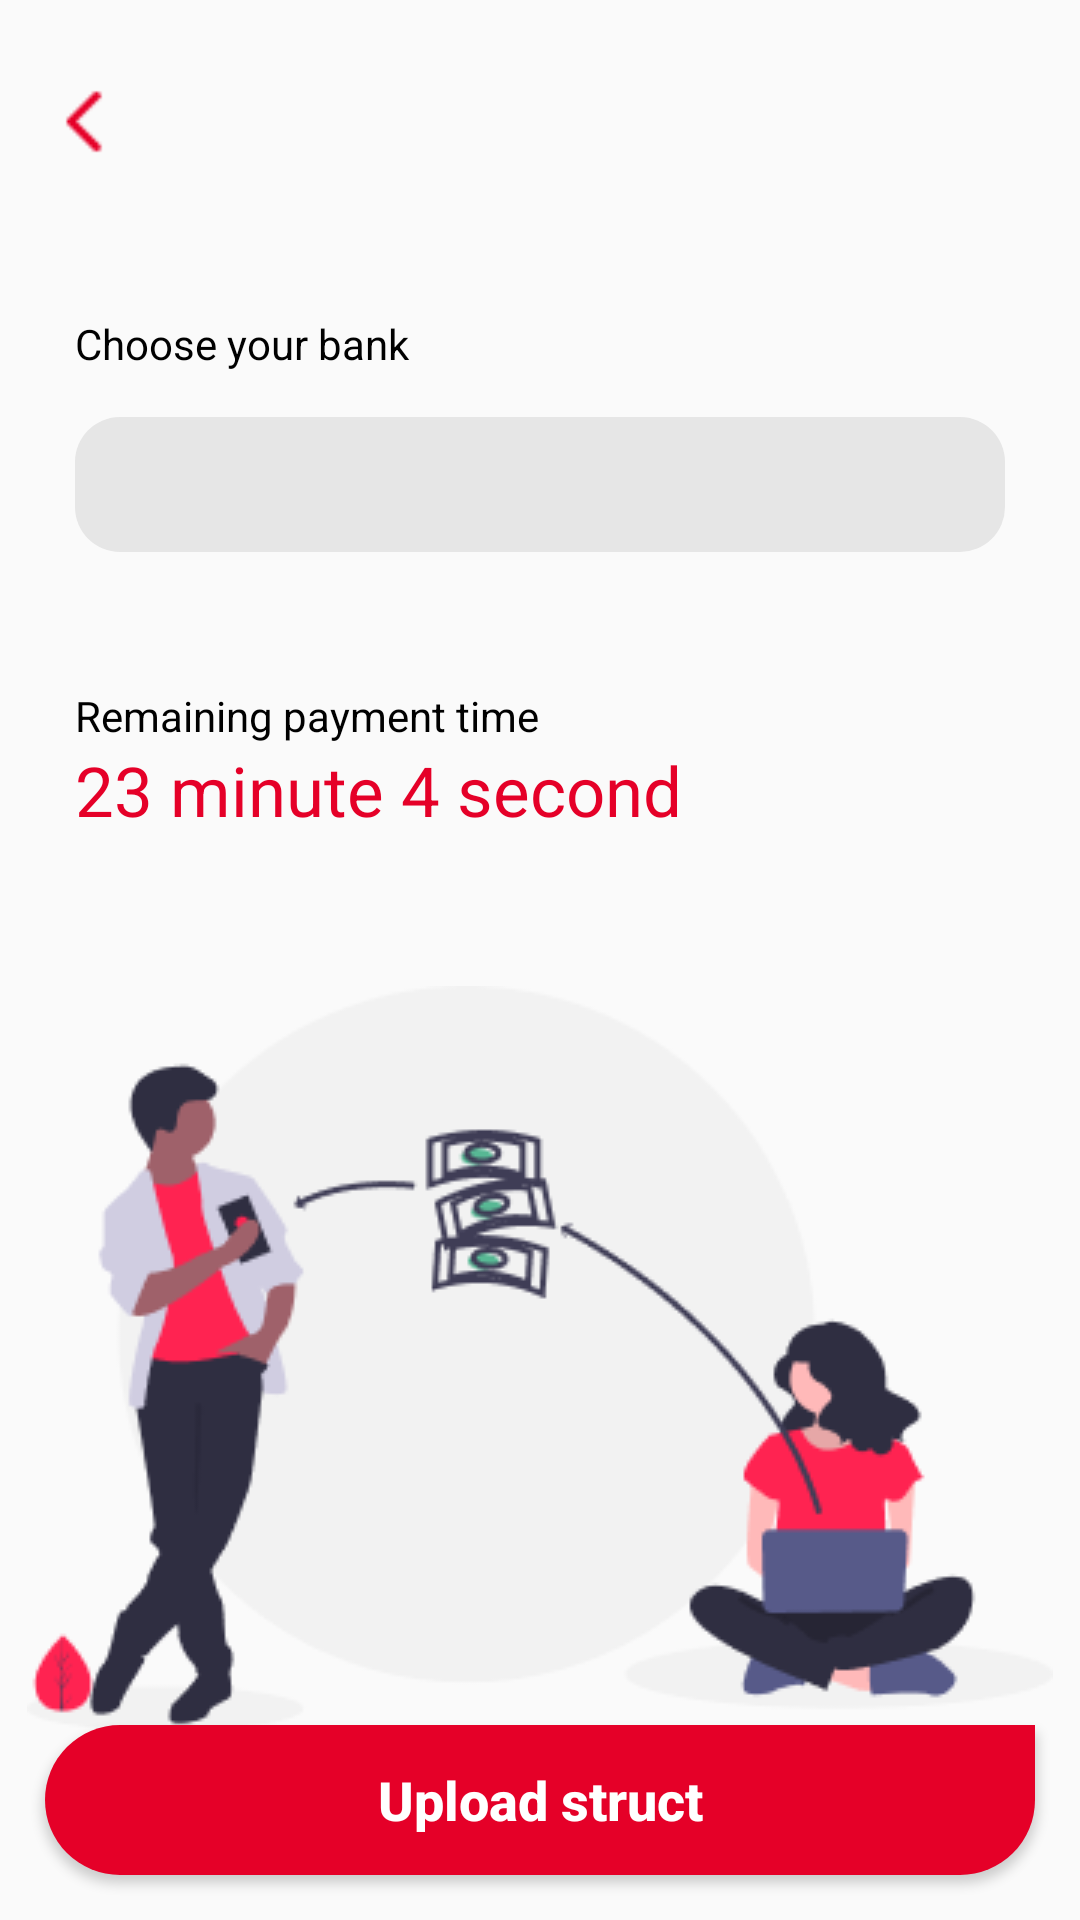

The Android layout XML behind this screen, and the referenced resources:
<!-- AndroidManifest.xml: application theme AppTheme -->
<!-- res/layout/activity_transaction.xml -->
<?xml version="1.0" encoding="utf-8"?>
<LinearLayout
    android:orientation="vertical"
    xmlns:android="http://schemas.android.com/apk/res/android"
    xmlns:app="http://schemas.android.com/apk/res-auto"
    xmlns:tools="http://schemas.android.com/tools"
    android:layout_width="match_parent"
    android:layout_height="match_parent"
    tools:context=".ui.activity.transaction.TransactionActivity">

    <FrameLayout
        android:layout_width="match_parent"
        android:layout_height="match_parent">

        <androidx.core.widget.NestedScrollView
            android:id="@+id/transaction_nestedscrollview"
            android:layout_width="match_parent"
            android:layout_height="match_parent">

            <LinearLayout
                android:layout_width="match_parent"
                android:layout_height="wrap_content"
                android:orientation="vertical">

                <ImageView
                    android:id="@+id/back_imageview"
                    android:layout_width="25dp"
                    android:layout_height="50dp"
                    android:layout_margin="15dp"
                    app:srcCompat="@drawable/back" />

                <LinearLayout
                    android:layout_margin="10dp"
                    android:layout_width="match_parent"
                    android:layout_height="match_parent"
                    android:orientation="horizontal"
                    android:paddingStart="15dp"
                    android:paddingTop="15dp"
                    android:paddingEnd="15dp"
                    android:paddingBottom="5dp">

                    <TextView
                        android:layout_width="wrap_content"
                        android:layout_height="wrap_content"
                        android:layout_weight="1"
                        android:text="@string/choose_payment"
                        android:textColor="@color/textColorBlack" />

                </LinearLayout>

                <LinearLayout
                    android:layout_marginLeft="25dp"
                    android:layout_marginRight="25dp"
                    android:layout_width="match_parent"
                    android:layout_height="match_parent"
                    android:layout_marginBottom="20dp"
                    android:background="@drawable/rounded_shape_profile"
                    android:orientation="vertical"
                    android:padding="15dp">

                    <androidx.recyclerview.widget.RecyclerView
                        android:id="@+id/payment_recycleview"
                        android:layout_width="match_parent"
                        android:layout_height="wrap_content"
                        android:layout_marginTop="5dp"
                        android:layout_marginBottom="10dp"
                        android:clipToPadding="false"
                        android:paddingStart="10dp"
                        android:paddingEnd="0dp"
                        tools:visibility="visible" />

                </LinearLayout>

                <LinearLayout
                    android:layout_margin="10dp"
                    android:layout_width="match_parent"
                    android:layout_height="match_parent"
                    android:orientation="vertical"
                    android:paddingStart="15dp"
                    android:paddingTop="15dp"
                    android:paddingEnd="15dp"
                    android:paddingBottom="40dp">

                    <TextView
                        android:layout_width="wrap_content"
                        android:layout_height="wrap_content"
                        android:layout_weight="1"
                        android:text="@string/remaining_payment_time"
                        android:textColor="@color/textColorBlack" />

                    <TextView
                        android:id="@+id/time_textview"
                        android:layout_width="match_parent"
                        android:layout_height="wrap_content"
                        android:layout_weight="1"
                        android:text="23 minute 4 second"
                        android:textColor="@color/colorPrimaryDark"
                        android:textSize="23sp" />

                </LinearLayout>

                <ImageView
                    android:layout_marginBottom="120dp"
                    android:layout_width="match_parent"
                    android:layout_height="wrap_content"
                    app:srcCompat="@drawable/transaction" />

            </LinearLayout>

        </androidx.core.widget.NestedScrollView>

        <Button
            android:id="@+id/upload_button"
            android:layout_width="match_parent"
            android:layout_height="50dp"
            android:layout_gravity="bottom|center"
            android:layout_margin="15dp"
            android:background="@drawable/rounded_shape"
            android:text="@string/upload_struct"
            android:textAllCaps="false"
            android:textColor="@color/textColorWhite"
            android:textSize="18sp"
            android:textStyle="bold" />

    </FrameLayout>
</LinearLayout>
<!-- resources referenced by this layout -->
<resources>
  <color name="colorPrimaryDark">#E50028</color>
  <color name="textColorBlack">#000000</color>
  <color name="textColorWhite">#FFFFFF</color>
  <!-- drawable back: png bitmap (drawable, 310 bytes) -->
  <!-- drawable rounded_shape (drawable) -->
  <shape
      xmlns:android="http://schemas.android.com/apk/res/android"
      android:shape="rectangle">
      <solid
          android:color="@color/colorPrimaryDark" >
      </solid>
      <corners
          android:bottomLeftRadius="28dp"
          android:topLeftRadius="28dp"
          android:bottomRightRadius="28dp">
      </corners>
  
  </shape>
  <!-- drawable rounded_shape_profile (drawable) -->
  <shape
      xmlns:android="http://schemas.android.com/apk/res/android"
      android:shape="rectangle">
      <solid
          android:color="@color/colorLightGray" >
      </solid>
      <corners
          android:radius="15dp">
      </corners>
  
  </shape>
  <!-- drawable transaction: png bitmap (drawable, 18513 bytes) -->
  <string name="choose_payment">Choose your bank</string>
  <string name="remaining_payment_time">Remaining payment time</string>
  <string name="upload_struct">Upload struct</string>
  <style name="AppTheme" parent="Theme.AppCompat.Light.NoActionBar">
          
          <item name="colorPrimary">@color/colorPrimary</item>
          <item name="colorPrimaryDark">@color/colorPrimaryDark</item>
          <item name="colorAccent">@color/colorAccent</item>
      </style>
  <color name="colorLightGray">#E6E6E6</color>
  <color name="colorPrimary">#E5E5E5</color>
  <color name="colorAccent">#444747</color>
</resources>
